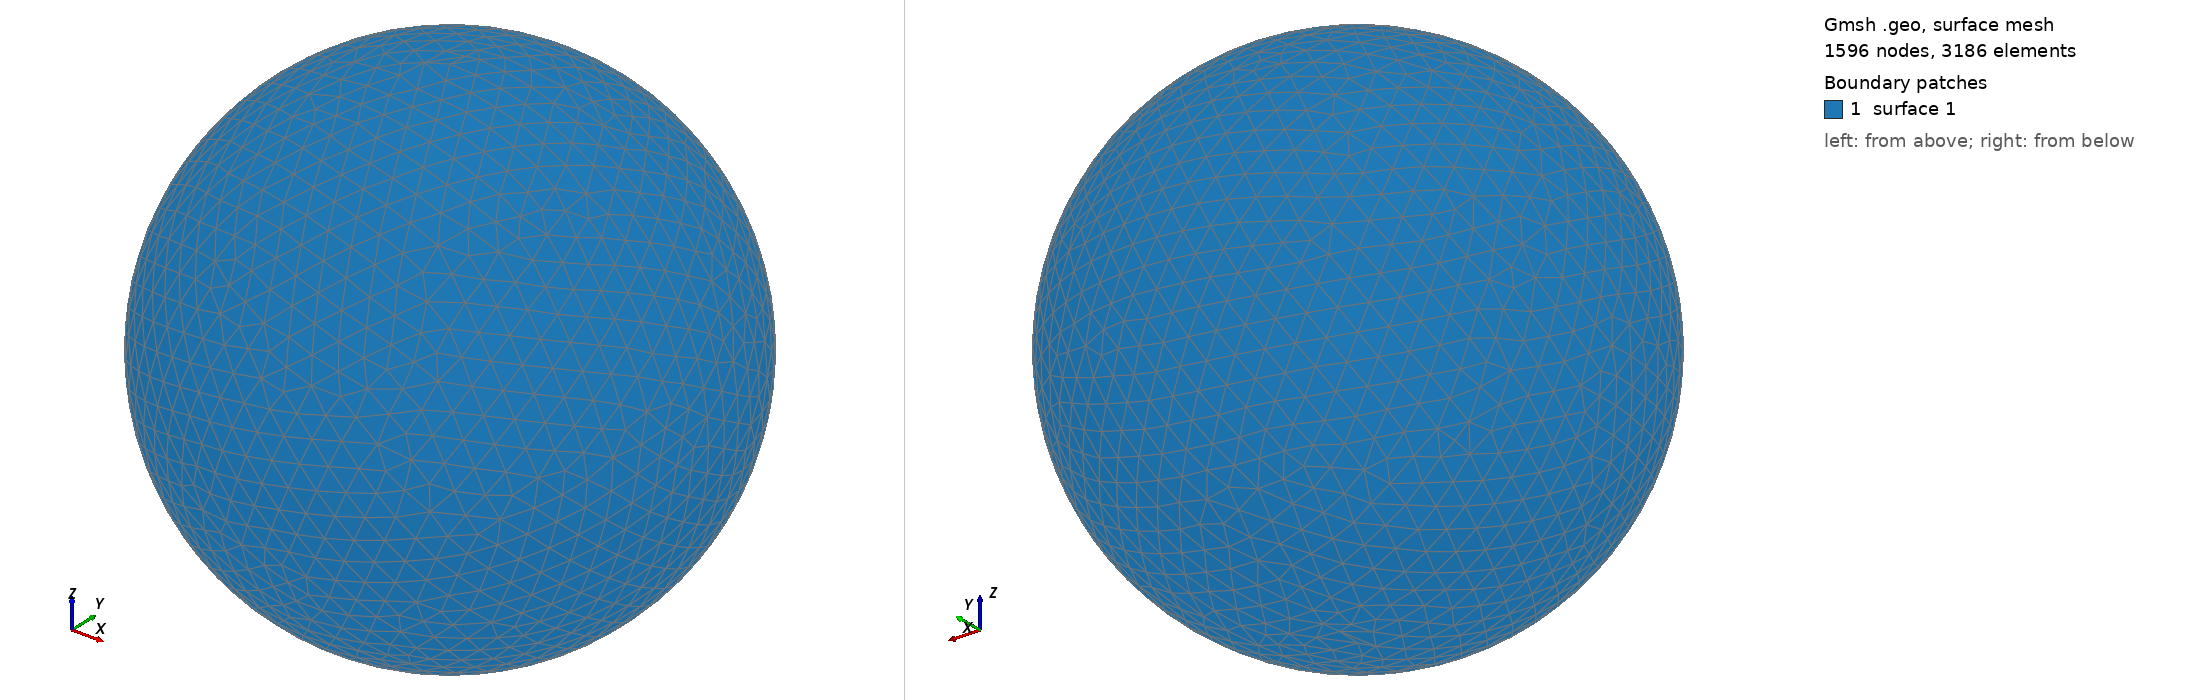

Gmsh geometry script, surface-meshed: 1596 nodes, 3186 surface elements. Boundary patches (legend numbers): 1 surface 1. Left view from above one corner, right view from below the opposite corner. The script declares no physical surfaces, so the legend lists its geometric surfaces. The drawing asked Gmsh for element sizes between 1% and 20% of the model's largest extent; the script's own settings can give other sizes.

=== shot2140.geo (drawn) ===
SetFactory("OpenCASCADE");
Point(1) = {0,0,0,0};
Sphere(1) = {0,0,0,0.22510000};
MeshSize{ PointsOf{ Surface{:}; } } = 0.022510000;
Mesh.ElementOrder=1;
Mesh.Format=39;
